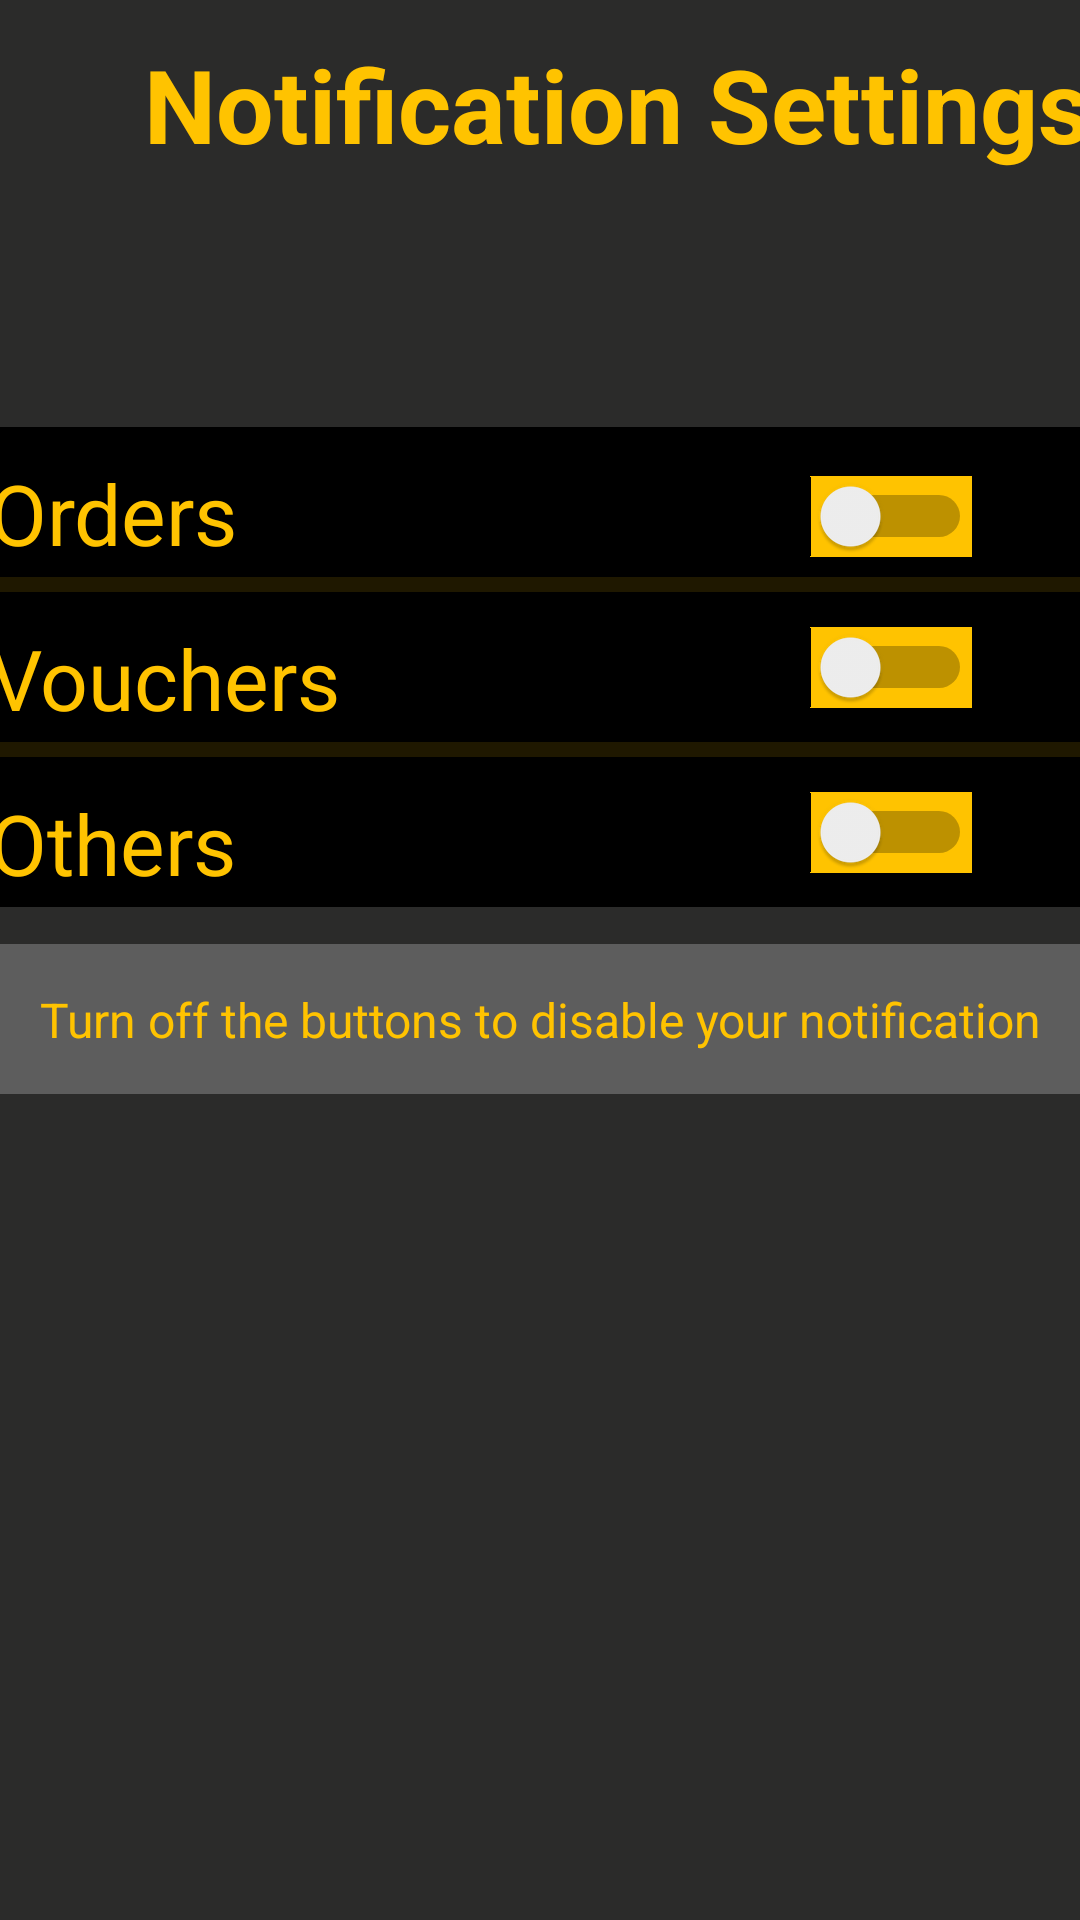

The Android layout XML behind this screen, and the referenced resources:
<!-- AndroidManifest.xml: application theme Theme.E_commerce_app -->
<!-- res/layout/activity_notification_settings.xml -->
<?xml version="1.0" encoding="utf-8"?>
<androidx.constraintlayout.widget.ConstraintLayout xmlns:android="http://schemas.android.com/apk/res/android"
    xmlns:app="http://schemas.android.com/apk/res-auto"
    xmlns:tools="http://schemas.android.com/tools"
    android:layout_width="match_parent"
    android:layout_height="match_parent"
    android:background="@color/background_color"
    tools:context=".notification_settings">

    <ImageView
        android:id="@+id/imageView83"
        android:layout_width="38dp"
        android:layout_height="38dp"
        app:layout_constraintBottom_toBottomOf="parent"
        app:layout_constraintEnd_toEndOf="parent"
        app:layout_constraintHorizontal_bias="0.04"
        app:layout_constraintStart_toStartOf="parent"
        app:layout_constraintTop_toTopOf="parent"
        app:layout_constraintVertical_bias="0.01999998"
        app:srcCompat="@drawable/back_btn_white" />

    <TextView
        android:id="@+id/textView95"
        android:layout_width="wrap_content"
        android:layout_height="wrap_content"
        android:text="@string/notification_settings"
        android:textColor="@color/bee_yellow"
        android:textSize="34sp"
        android:textStyle="bold"
        app:layout_constraintBottom_toBottomOf="parent"
        app:layout_constraintEnd_toEndOf="parent"
        app:layout_constraintStart_toEndOf="@+id/imageView83"
        app:layout_constraintTop_toTopOf="parent"
        app:layout_constraintVertical_bias="0.01999998" />

    <LinearLayout
        android:id="@+id/linearLayout2"
        android:layout_width="408dp"
        android:layout_height="160dp"
        android:layout_marginStart="1dp"
        android:layout_marginTop="1dp"
        android:layout_marginEnd="1dp"
        android:layout_marginBottom="1dp"
        android:background="@color/black"
        android:orientation="vertical"
        app:layout_constraintBottom_toBottomOf="parent"
        app:layout_constraintEnd_toEndOf="parent"
        app:layout_constraintStart_toStartOf="parent"
        app:layout_constraintTop_toBottomOf="@+id/textView95"
        app:layout_constraintVertical_bias="0.19999999">

        <androidx.constraintlayout.widget.ConstraintLayout
            android:layout_width="match_parent"
            android:layout_height="50dp">

            <TextView
                android:id="@+id/textView97"
                android:layout_width="match_parent"
                android:layout_height="50dp"
                android:background="@drawable/back"
                android:paddingLeft="20dp"
                android:paddingTop="10dp"
                android:text="Orders"
                android:textColor="@color/bee_yellow"
                android:textSize="28sp"
                app:layout_constraintBottom_toBottomOf="parent"
                app:layout_constraintEnd_toEndOf="parent"
                app:layout_constraintStart_toStartOf="parent"
                app:layout_constraintTop_toTopOf="parent" />

            <Switch
                android:id="@+id/switch2"
                android:layout_width="wrap_content"
                android:layout_height="wrap_content"
                android:background="@color/bee_yellow"
                app:layout_constraintBottom_toBottomOf="@+id/textView97"
                app:layout_constraintEnd_toEndOf="@+id/textView97"
                app:layout_constraintHorizontal_bias="0.83"
                app:layout_constraintStart_toStartOf="parent"
                app:layout_constraintTop_toTopOf="parent"
                app:layout_constraintVertical_bias="0.71000004" />

        </androidx.constraintlayout.widget.ConstraintLayout>

        <View
            android:id="@+id/divider"
            android:layout_width="match_parent"
            android:layout_height="5dp"
            android:background="?android:attr/listDivider"
            android:backgroundTint="@color/bee_yellow"
            android:visibility="visible"
            tools:visibility="visible" />

        <androidx.constraintlayout.widget.ConstraintLayout
            android:layout_width="match_parent"
            android:layout_height="50dp">

            <TextView
                android:id="@+id/textView99"
                android:layout_width="match_parent"
                android:layout_height="50dp"
                android:background="@drawable/back"
                android:paddingLeft="20dp"
                android:paddingTop="10dp"
                android:text="Vouchers"
                android:textColor="@color/bee_yellow"
                android:textSize="28sp"
                app:layout_constraintBottom_toBottomOf="parent"
                app:layout_constraintEnd_toEndOf="parent"
                app:layout_constraintStart_toStartOf="parent"
                app:layout_constraintTop_toTopOf="parent" />

            <Switch
                android:id="@+id/switch3"
                android:layout_width="wrap_content"
                android:layout_height="wrap_content"
                android:background="@color/bee_yellow"
                app:layout_constraintBottom_toBottomOf="parent"
                app:layout_constraintEnd_toEndOf="@+id/textView99"
                app:layout_constraintHorizontal_bias="0.83"
                app:layout_constraintStart_toStartOf="@+id/textView99"
                app:layout_constraintTop_toTopOf="parent" />
        </androidx.constraintlayout.widget.ConstraintLayout>

        <View
            android:id="@+id/divider11"
            android:layout_width="match_parent"
            android:layout_height="5dp"
            android:background="?android:attr/listDivider"
            android:backgroundTint="@color/bee_yellow"
            android:visibility="visible"
            tools:visibility="visible" />

        <androidx.constraintlayout.widget.ConstraintLayout
            android:layout_width="match_parent"
            android:layout_height="50dp">

            <TextView
                android:id="@+id/textView100"
                android:layout_width="match_parent"
                android:layout_height="50dp"
                android:background="@drawable/back"
                android:paddingLeft="20dp"
                android:paddingTop="10dp"
                android:text="Others"
                android:textColor="@color/bee_yellow"
                android:textSize="28sp"
                app:layout_constraintBottom_toBottomOf="parent"
                app:layout_constraintEnd_toEndOf="parent"
                app:layout_constraintStart_toStartOf="parent"
                app:layout_constraintTop_toTopOf="parent" />

            <Switch
                android:id="@+id/switch4"
                android:layout_width="wrap_content"
                android:layout_height="wrap_content"
                android:background="@color/bee_yellow"
                app:layout_constraintBottom_toBottomOf="@+id/textView100"
                app:layout_constraintEnd_toEndOf="@+id/textView100"
                app:layout_constraintHorizontal_bias="0.83"
                app:layout_constraintStart_toStartOf="@+id/textView100"
                app:layout_constraintTop_toTopOf="parent" />

        </androidx.constraintlayout.widget.ConstraintLayout>

        <View
            android:id="@+id/divider12"
            android:layout_width="match_parent"
            android:layout_height="5dp"
            android:background="?android:attr/listDivider"
            android:backgroundTint="@color/bee_yellow"
            android:visibility="visible"
            tools:visibility="visible" />
    </LinearLayout>

    <androidx.constraintlayout.widget.ConstraintLayout
        android:layout_width="410dp"
        android:layout_height="50dp"
        android:layout_marginStart="1dp"
        android:layout_marginTop="1dp"
        android:layout_marginEnd="1dp"
        android:layout_marginBottom="1dp"
        android:background="@color/background_dark_gray"
        app:layout_constraintBottom_toBottomOf="parent"
        app:layout_constraintEnd_toEndOf="parent"
        app:layout_constraintStart_toStartOf="parent"
        app:layout_constraintTop_toBottomOf="@+id/linearLayout2"
        app:layout_constraintVertical_bias="0.04000002">

        <TextView
            android:id="@+id/textView101"
            android:layout_width="wrap_content"
            android:layout_height="wrap_content"
            android:text="Turn off the buttons to disable your notification"
            android:textColor="@color/bee_yellow"
            android:textSize="16sp"
            app:layout_constraintBottom_toBottomOf="parent"
            app:layout_constraintEnd_toEndOf="parent"
            app:layout_constraintStart_toStartOf="parent"
            app:layout_constraintTop_toTopOf="parent" />
    </androidx.constraintlayout.widget.ConstraintLayout>

</androidx.constraintlayout.widget.ConstraintLayout>
<!-- resources referenced by this layout -->
<resources>
  <color name="background_color">#2B2B2A</color>
  <color name="background_dark_gray">#5D5D5D</color>
  <color name="bee_yellow">#FFC300</color>
  <color name="black">#FF000000</color>
  <!-- drawable back (drawable) -->
  <?xml version="1.0" encoding="utf-8"?>
  <selector xmlns:android="http://schemas.android.com/apk/res/android">
      <shape xmlns:android="http://schemas.android.com/apk/res/android" android:shape="rectangle" >
          <solid android:color="@android:color/white" />
          <stroke android:width="5dp" android:color="#4fa5d5"/>
      </shape>
  </selector>
  <string name="notification_settings">Notification Settings</string>
  <style name="Theme.E_commerce_app" parent="Theme.MaterialComponents.DayNight.DarkActionBar">
          
          <item name="colorPrimary">@color/bee_yellow</item>
          <item name="colorPrimaryVariant">@color/purple_700</item>
          <item name="colorOnPrimary">@color/white</item>
          
          <item name="colorSecondary">@color/teal_200</item>
          <item name="colorSecondaryVariant">@color/teal_700</item>
          <item name="colorOnSecondary">@color/black</item>
          
          <item name="android:statusBarColor" tools:targetApi="l">?attr/colorPrimaryVariant</item>
          
      </style>
  <color name="purple_700">#FF3700B3</color>
  <color name="white">#FFFFFFFF</color>
  <color name="teal_200">#FF03DAC5</color>
  <color name="teal_700">#FF018786</color>
</resources>
